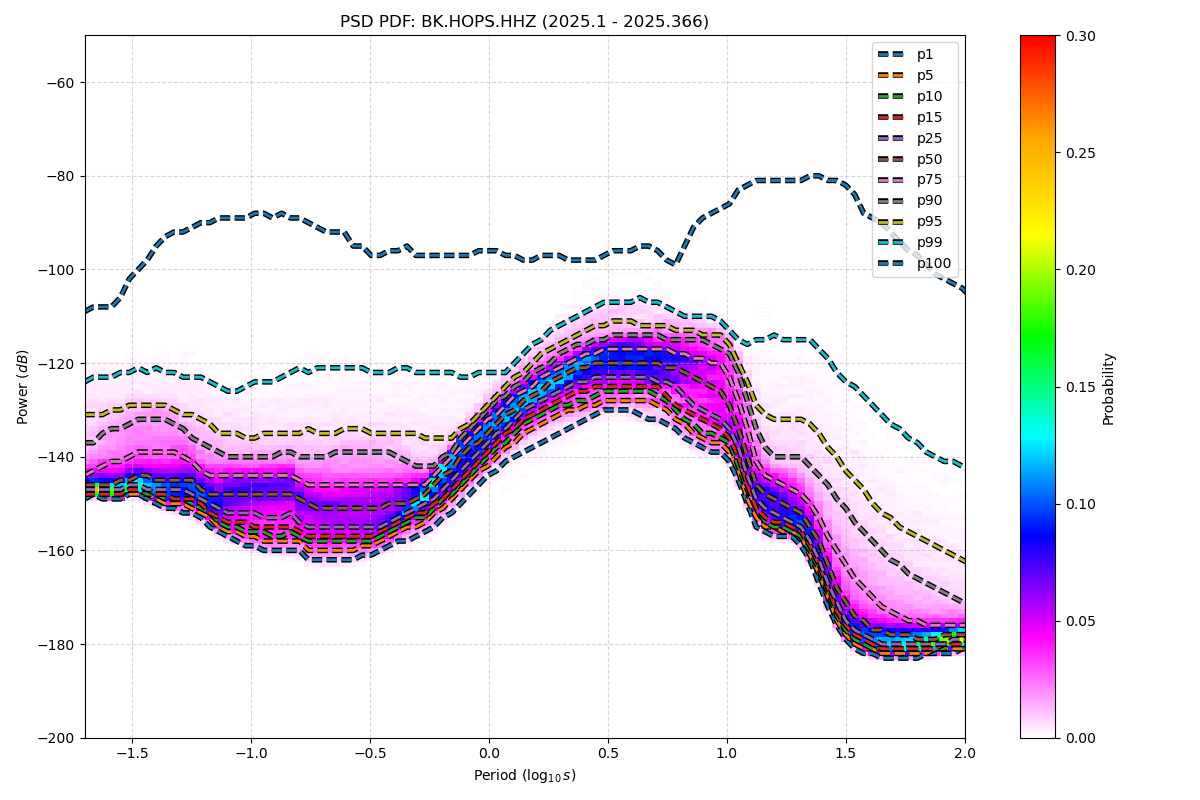

The data file committed next to this chart (first rows):
period_log10, p1, p5, p10, p15, p25, p50, p75, p90, p95, p99, p100
-1.699, -149, -148, -148, -148, -147, -146, -144, -137, -131, -124, -109
-1.661, -148, -148, -148, -148, -147, -146, -143, -137, -131, -123, -108
-1.624, -149, -148, -148, -148, -147, -146, -142, -135, -131, -123, -108
-1.586, -149, -148, -148, -148, -147, -146, -141, -134, -130, -123, -108
-1.548, -149, -148, -148, -148, -147, -145, -141, -134, -130, -122, -106
-1.511, -148, -148, -147, -147, -146, -145, -140, -133, -129, -122, -102
-1.473, -148, -148, -147, -147, -146, -144, -139, -132, -129, -121, -100
-1.436, -149, -148, -148, -147, -147, -144, -139, -132, -129, -122, -98
-1.398, -150, -149, -148, -148, -147, -145, -139, -132, -129, -121, -95
-1.36, -151, -150, -149, -148, -147, -145, -139, -132, -129, -122, -93
-1.323, -151, -150, -149, -149, -147, -145, -139, -133, -130, -122, -92
-1.285, -152, -150, -149, -149, -147, -145, -140, -134, -131, -123, -92
-1.247, -152, -151, -150, -149, -148, -145, -141, -136, -131, -123, -91
-1.21, -153, -152, -151, -150, -149, -147, -143, -137, -132, -123, -90
-1.172, -155, -153, -152, -152, -150, -148, -144, -138, -133, -124, -90
-1.135, -156, -155, -154, -153, -151, -148, -144, -139, -135, -125, -89
-1.097, -157, -156, -155, -154, -152, -148, -144, -140, -135, -126, -89
-1.059, -158, -156, -155, -154, -152, -148, -144, -140, -135, -126, -89
-1.022, -159, -157, -156, -154, -152, -148, -144, -140, -136, -125, -89
-0.984, -159, -157, -156, -155, -152, -148, -144, -140, -136, -124, -88
-0.9464, -160, -158, -156, -155, -153, -148, -144, -140, -135, -124, -88
-0.9088, -160, -158, -157, -155, -153, -148, -144, -140, -135, -124, -89
-0.8711, -160, -158, -157, -155, -153, -148, -144, -139, -135, -123, -88
-0.8335, -160, -158, -156, -155, -152, -148, -144, -139, -135, -122, -89
-0.7959, -160, -158, -157, -156, -154, -149, -145, -140, -135, -121, -89
-0.7583, -162, -160, -158, -157, -155, -150, -146, -140, -134, -122, -90
-0.7206, -162, -160, -158, -157, -155, -151, -146, -140, -135, -121, -91
-0.683, -162, -160, -158, -157, -155, -151, -146, -140, -135, -121, -92
-0.6454, -162, -160, -158, -157, -155, -151, -146, -139, -135, -121, -92
-0.6077, -162, -160, -158, -157, -155, -151, -146, -139, -134, -121, -92
-0.5701, -162, -160, -158, -157, -155, -151, -146, -139, -134, -121, -95
-0.5325, -161, -159, -158, -157, -155, -151, -146, -139, -134, -121, -95
-0.4949, -161, -159, -158, -157, -155, -151, -146, -139, -135, -122, -97
-0.4572, -160, -158, -157, -156, -155, -151, -146, -139, -135, -122, -97
-0.4196, -159, -157, -156, -155, -154, -150, -146, -139, -135, -122, -96
-0.382, -158, -156, -155, -154, -153, -150, -146, -140, -135, -121, -96
-0.3443, -158, -155, -154, -153, -152, -150, -146, -141, -135, -121, -95
-0.3067, -157, -155, -153, -152, -151, -149, -146, -142, -135, -122, -97
-0.2691, -156, -154, -153, -152, -150, -148, -146, -142, -136, -122, -97
-0.2314, -155, -152, -151, -150, -149, -146, -144, -142, -136, -122, -97
-0.1938, -153, -151, -149, -149, -147, -144, -142, -140, -136, -122, -97
-0.1562, -152, -149, -148, -147, -145, -143, -140, -139, -136, -122, -97
-0.1186, -150, -147, -146, -145, -143, -140, -138, -136, -134, -123, -97
-0.08093, -148, -145, -144, -143, -141, -138, -136, -134, -133, -123, -97
-0.04331, -146, -143, -142, -141, -139, -137, -134, -132, -131, -122, -96
-0.005676, -144, -142, -140, -139, -137, -135, -132, -130, -129, -122, -96
0.03195, -143, -140, -138, -137, -135, -133, -131, -128, -127, -122, -96
0.06958, -141, -138, -137, -135, -134, -131, -129, -127, -125, -122, -97
0.1072, -140, -137, -135, -134, -132, -130, -127, -125, -123, -120, -97
0.1448, -139, -135, -133, -132, -130, -128, -126, -124, -122, -118, -98
0.1825, -138, -134, -132, -131, -129, -127, -125, -122, -120, -116, -98
0.2201, -137, -133, -131, -130, -128, -126, -123, -121, -118, -115, -97
0.2577, -136, -132, -130, -129, -127, -124, -122, -120, -117, -113, -97
0.2954, -135, -131, -129, -128, -126, -123, -121, -118, -116, -112, -97
0.333, -134, -130, -129, -127, -125, -122, -120, -117, -115, -111, -98
0.3706, -133, -130, -128, -126, -124, -121, -119, -116, -114, -110, -98
0.4082, -132, -129, -128, -126, -124, -121, -118, -116, -113, -109, -98
0.4459, -131, -129, -127, -125, -123, -120, -118, -115, -112, -108, -98
0.4835, -130, -128, -126, -125, -123, -120, -117, -115, -112, -107, -97
0.5211, -130, -128, -126, -125, -123, -120, -117, -114, -111, -107, -96
... 62 more rows
